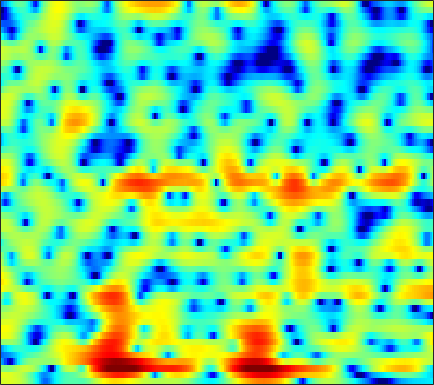

Data behind this chart, as committed beside it:
2.9454, 3.1334, 3.3078, 3.3923, 3.3992, 3.3363, 3.1784, 3.0013, 2.6765, 2.2446, 1.7007, 1.2119, 0.44025, -0.48171, -1.2899, -2.5583, -4.0693, -5.369, -7.2711, -9.1544, -10.334, -10.289, -9.1646, -7.6055
3.552, 3.545, 3.515, 3.457, 3.389, 3.256, 3.061, 2.866, 2.527, 2.084, 1.517, 1.001, 0.1769, -0.8236, -1.699, -3.037, -4.555, -5.776, -7.372, -8.603, -9.052, -8.816, -8.001, -6.937
0.8192, 0.5649, 0.2636, 0.1129, 0.1624, 0.4609, 0.9553, 1.387, 1.931, 2.368, 2.648, 2.735, 2.666, 2.388, 2.037, 1.37, 0.4747, -0.34, -1.681, -3.38, -5.644, -7.998, -13.05, -25.55
-7.804, -8.993, -11.3, -14.61, -17.1, -15.24, -10.73, -8.004, -5.261, -3.273, -1.815, -0.9941, -0.1969, 0.3265, 0.5798, 0.7426, 0.7887, 0.7732, 0.7243, 0.6479, 0.5825, 0.56, 0.5833, 0.7261
-10.43, -10, -9.45, -8.959, -8.542, -7.862, -7.012, -6.285, -5.297, -4.37, -3.573, -3.071, -2.519, -2.063, -1.773, -1.41, -1.051, -0.7548, -0.3322, 0.114, 0.5695, 0.9146, 1.374, 1.837
-8.948, -7.518, -6.102, -5.094, -4.487, -3.805, -3.309, -3.038, -2.885, -2.939, -3.174, -3.398, -3.728, -4.011, -4.138, -4.088, -3.791, -3.4, -2.685, -1.83, -0.9143, -0.2137, 0.7235, 1.642
0.4865, 0.6195, 0.8135, 0.9539, 0.988, 0.8981, 0.5783, 0.1776, -0.638, -1.725, -3.093, -4.335, -6.405, -9.165, -12.02, -17.7, -20.76, -15.51, -10.43, -7.094, -4.549, -2.969, -1.183, 0.327
4.081, 4.067, 3.986, 3.782, 3.511, 2.958, 2.198, 1.502, 0.422, -0.8984, -2.581, -4.157, -6.67, -9.523, -11.62, -13.98, -15.44, -15.45, -13.89, -11.34, -8.559, -6.509, -4.081, -2.161
4.441, 4.506, 4.462, 4.262, 4.012, 3.566, 2.98, 2.436, 1.531, 0.3633, -1.024, -2.195, -3.893, -5.829, -7.456, -9.796, -11.74, -12.2, -11.22, -9.348, -7.399, -6.07, -4.533, -3.312
3.044, 3.253, 3.397, 3.428, 3.393, 3.255, 2.984, 2.675, 2.138, 1.529, 0.8861, 0.361, -0.4363, -1.319, -1.934, -2.581, -3.016, -3.295, -3.608, -3.746, -3.601, -3.422, -3.312, -3.399
1.48, 1.773, 2.079, 2.328, 2.463, 2.554, 2.548, 2.491, 2.375, 2.196, 1.94, 1.676, 1.263, 0.8237, 0.4953, 0.04223, -0.4401, -0.8102, -1.291, -1.749, -2.208, -2.569, -3.102, -3.732
0.3073, 0.375, 0.5351, 0.7905, 1.026, 1.384, 1.792, 2.106, 2.446, 2.634, 2.627, 2.543, 2.377, 2.116, 1.811, 1.255, 0.6181, 0.1509, -0.4514, -1.13, -1.934, -2.548, -3.264, -3.851
-1.504, -3.058, -4.857, -4.673, -3.22, -0.964, 0.9155, 1.989, 2.983, 3.572, 3.887, 3.976, 3.868, 3.492, 3.057, 2.341, 1.432, 0.6127, -0.6714, -2.035, -3.291, -4.018, -4.628, -4.867
0.9275, -0.9846, -3.042, -2.981, -1.754, 0.2777, 1.961, 2.81, 3.484, 3.852, 4.02, 3.99, 3.668, 3.147, 2.695, 1.932, 0.7383, -0.5621, -2.874, -5.929, -11.11, -19.9, -16.13, -9.546
4.794, 4.265, 3.627, 3.071, 2.778, 2.498, 2.141, 1.774, 1.201, 0.5408, -0.246, -0.8753, -1.475, -1.723, -1.787, -1.901, -2.119, -2.358, -2.933, -3.798, -4.556, -4.849, -4.821, -4.202
5.66, 5.17, 4.432, 3.658, 3.046, 2.064, 0.8658, -0.1662, -1.866, -4.283, -7.755, -11.28, -16.33, -12.91, -9.504, -6.564, -4.594, -3.531, -2.634, -2.14, -1.679, -1.363, -1.119, -0.8817
4.835, 4.265, 3.477, 2.643, 1.939, 0.9521, -0.07267, -0.9446, -2.333, -3.848, -5.443, -6.675, -7.545, -7.039, -6.245, -4.863, -3.516, -2.754, -1.923, -1.195, -0.6874, -0.4145, -0.03851, 0.2687
3.34, 2.596, 1.588, 0.5726, -0.1044, -0.7717, -1.243, -1.529, -1.771, -1.871, -2.008, -2.09, -1.978, -1.807, -1.687, -1.366, -1.009, -0.8393, -0.6399, -0.3734, -0.2092, -0.129, 0.09862, 0.3823
2, 0.7158, -1.389, -3.772, -5.416, -6.376, -5.325, -3.929, -2.155, -0.8653, 0.06414, 0.6243, 1.092, 1.3, 1.403, 1.348, 1.061, 0.7983, 0.3358, -0.2915, -0.7993, -0.991, -1.054, -0.7831
0.9505, -0.2169, -2.209, -4.983, -7.554, -8.729, -5.99, -3.55, -0.9389, 0.8076, 2.047, 2.715, 3.176, 3.333, 3.283, 2.845, 2.026, 1.201, -0.404, -2.831, -6.1, -9.139, -10.78, -7.239
-1.966, -1.59, -1.318, -1.224, -1.07, -0.7356, -0.1911, 0.4064, 1.175, 1.889, 2.502, 2.777, 2.979, 2.983, 2.756, 2.257, 1.478, 0.5932, -0.8362, -2.646, -4.881, -6.183, -6.921, -5.922
-3.891, -2.476, -1.212, -0.3273, 0.2049, 0.7041, 1.151, 1.451, 1.747, 2.024, 2.222, 2.282, 2.342, 2.267, 2.094, 1.804, 1.347, 0.8662, 0.1829, -0.6189, -1.463, -1.972, -2.619, -3.085
-0.5862, -0.005176, 0.6252, 1.141, 1.383, 1.586, 1.693, 1.663, 1.607, 1.525, 1.408, 1.394, 1.392, 1.399, 1.47, 1.479, 1.402, 1.322, 1.004, 0.5706, -0.01081, -0.6473, -1.567, -2.828
2.277, 2.357, 2.439, 2.387, 2.245, 1.953, 1.43, 0.9323, 0.1425, -0.7799, -1.551, -1.879, -1.865, -1.249, -0.6042, 0.2322, 0.9508, 1.336, 1.61, 1.615, 1.321, 0.891, 0.03096, -1.236
2.476, 2.412, 2.254, 1.916, 1.592, 0.9352, -0.04021, -0.9907, -2.857, -5.617, -10.23, -16.51, -15.03, -7.776, -4.748, -2.05, -0.1817, 0.7152, 1.596, 2.053, 2.18, 2.139, 1.758, 1.273
0.3112, 0.2097, -0.01036, -0.2498, -0.4706, -0.9029, -1.439, -2.025, -3.02, -4.215, -5.451, -5.952, -5.705, -4.288, -3.032, -1.411, -0.07319, 0.7037, 1.497, 2.006, 2.282, 2.363, 2.297, 2.105
-3.055, -3.454, -3.746, -3.654, -3.474, -3.035, -2.653, -2.437, -2.161, -2.039, -1.796, -1.617, -1.201, -0.6403, -0.1962, 0.5099, 1.08, 1.52, 1.946, 2.236, 2.402, 2.385, 2.351, 2.108
-8.047, -10.75, -13.07, -10.78, -8.25, -5.57, -3.783, -2.734, -1.73, -0.9491, -0.3423, 0.04972, 0.5775, 1.017, 1.37, 1.749, 2.101, 2.291, 2.47, 2.551, 2.503, 2.413, 2.156, 1.84
-5.067, -6.881, -8.355, -7.211, -5.704, -3.754, -2.413, -1.558, -0.8294, -0.1663, 0.2941, 0.6678, 1.143, 1.534, 1.892, 2.163, 2.47, 2.533, 2.559, 2.463, 2.204, 2.009, 1.468, 0.99
2.253, 1.748, 1.278, 0.8972, 0.7748, 0.5163, 0.26, -0.04808, -0.5047, -0.8529, -0.9368, -0.6656, -0.1504, 0.6044, 1.068, 1.58, 1.869, 1.948, 1.849, 1.535, 1.067, 0.6247, -0.01608, -0.8718
6.017, 5.786, 5.302, 4.618, 3.94, 2.736, 1.136, -0.554, -3.39, -7.654, -10.55, -8.828, -5.211, -2.453, -1.347, -0.1952, 0.05803, 0.06045, -0.4922, -1.414, -2.56, -3.471, -3.874, -4.329
6.255, 6.197, 5.801, 5.138, 4.372, 3.101, 1.315, -0.2547, -2.939, -5.689, -7.393, -7.143, -5.627, -4.244, -3.34, -2.721, -2.535, -2.944, -4.029, -6.364, -10.46, -17.42, -20.92, -10.27
5.012, 5.032, 4.797, 4.265, 3.702, 2.707, 1.488, 0.4021, -1.099, -2.703, -3.942, -4.862, -5.44, -5.892, -5.62, -5.352, -4.702, -4.619, -4.524, -5.096, -5.442, -5.998, -5.471, -4.447
3.517, 3.534, 3.433, 3.074, 2.684, 1.896, 0.9079, -0.05048, -1.55, -3.421, -5.858, -8.088, -11.97, -15.11, -13.76, -10.02, -7.064, -5.463, -3.933, -2.813, -2.014, -1.419, -0.7562, -0.02988
0.9401, 1.116, 1.207, 1.159, 0.9506, 0.5294, -0.2011, -0.8411, -2.048, -3.498, -5.422, -7.098, -9.48, -11.03, -10.27, -8.191, -5.784, -4.327, -2.675, -1.329, -0.3319, 0.4, 1.117, 1.802
-2.954, -2.373, -1.796, -1.405, -1.27, -1.273, -1.485, -1.797, -2.294, -2.95, -3.557, -4.024, -4.411, -4.461, -4.292, -3.656, -2.876, -2.134, -1.22, -0.3271, 0.5204, 1.034, 1.714, 2.225
-7.171, -5.747, -4.325, -3.428, -2.973, -2.712, -2.645, -2.77, -2.974, -3.222, -3.414, -3.441, -3.389, -3.09, -2.813, -2.249, -1.657, -1.144, -0.488, 0.1577, 0.7786, 1.192, 1.732, 2.196
-7.217, -5.675, -4.194, -3.352, -3.036, -2.984, -3.303, -3.64, -4.289, -4.809, -5.111, -5.019, -4.552, -3.822, -3.143, -2.324, -1.47, -0.9858, -0.3287, 0.18, 0.5991, 0.9307, 1.301, 1.779
-2.006, -1.462, -0.9848, -0.8535, -1.068, -1.702, -2.9, -4.184, -6.519, -9.699, -12.29, -11.75, -8.592, -5.843, -4.189, -2.587, -1.429, -0.8264, -0.3297, -0.1237, -0.1501, -0.2646, -0.3751, -0.2256
2.336, 2.415, 2.291, 1.922, 1.399, 0.384, -1.051, -2.57, -5.051, -8.092, -10.65, -10.21, -7.69, -5.354, -3.814, -2.361, -1.421, -0.9237, -0.8039, -1.153, -2.152, -3.588, -6.452, -10.47
3.495, 3.439, 3.159, 2.651, 2.144, 1.197, 0.03997, -0.9349, -2.377, -3.676, -4.685, -5.167, -5.184, -4.8, -4.279, -3.476, -2.807, -2.357, -2.157, -2.347, -3.018, -3.956, -5.411, -6.495
3.611, 3.529, 3.295, 2.844, 2.361, 1.54, 0.4373, -0.5279, -2.038, -3.866, -5.848, -7.367, -8.968, -8.831, -7.964, -6.149, -4.534, -3.687, -2.757, -2.274, -2.106, -1.971, -1.943, -1.737
3.517, 3.551, 3.469, 3.219, 2.868, 2.218, 1.307, 0.3717, -1.187, -3.31, -6.342, -9.619, -16.6, -16.16, -11.1, -6.869, -4.338, -3.107, -2.009, -1.403, -1.135, -1.071, -1.11, -1.087
2.184, 2.525, 2.818, 2.943, 2.924, 2.666, 2.204, 1.732, 0.8715, -0.1604, -1.259, -2.087, -2.835, -2.86, -2.512, -1.773, -0.9623, -0.5087, -0.2335, -0.2739, -0.7018, -1.399, -2.54, -3.951
-1.38, -0.4024, 0.5914, 1.231, 1.538, 1.73, 1.72, 1.651, 1.492, 1.303, 1.136, 1.088, 1.068, 1.137, 1.28, 1.446, 1.539, 1.519, 1.286, 0.7151, -0.3109, -1.448, -3.735, -7.511
-4.993, -3.438, -2.05, -1.28, -1.01, -0.8331, -0.7876, -0.7732, -0.5857, -0.2386, 0.2146, 0.6215, 1.164, 1.622, 1.924, 2.234, 2.361, 2.345, 2.17, 1.746, 1.055, 0.4243, -0.6098, -1.714
-3.898, -3.335, -2.967, -3.088, -3.533, -4.552, -5.789, -6.493, -6.378, -4.933, -3.066, -1.813, -0.374, 0.7526, 1.361, 1.975, 2.376, 2.531, 2.569, 2.457, 2.226, 1.964, 1.571, 1.191
-1.308, -1.426, -1.911, -2.862, -3.967, -6.339, -10.51, -16.2, -17.78, -9.539, -5.234, -3.147, -1.15, 0.2361, 0.9707, 1.657, 2.114, 2.327, 2.47, 2.51, 2.473, 2.377, 2.196, 1.976
1.063, 0.8342, 0.3405, -0.3805, -1.043, -2.046, -3.01, -3.532, -3.539, -2.826, -1.753, -0.9794, -0.06997, 0.5881, 0.916, 1.159, 1.263, 1.29, 1.307, 1.354, 1.425, 1.461, 1.45, 1.321
2.647, 2.462, 2.163, 1.803, 1.493, 1.134, 0.8713, 0.7496, 0.6959, 0.7825, 0.9385, 1.035, 1.01, 0.7742, 0.4806, -0.1686, -1.042, -1.677, -2.173, -2.084, -1.491, -0.8827, -0.2265, 0.04054
2.881, 2.676, 2.377, 2.103, 1.937, 1.772, 1.71, 1.761, 1.855, 1.952, 1.965, 1.896, 1.57, 0.9003, 0.05584, -1.651, -4.439, -7.795, -15.7, -12.38, -6.095, -3.459, -1.31, -0.1815
0.7226, 0.308, -0.3488, -0.9744, -1.28, -1.403, -1.141, -0.7336, -0.02235, 0.6472, 1.153, 1.364, 1.434, 1.165, 0.684, -0.3411, -1.759, -2.863, -3.924, -3.573, -2.103, -0.922, 0.4411, 1.341
-3.699, -4.646, -6.338, -8.64, -10.66, -11.89, -9.777, -7.556, -4.902, -2.874, -1.382, -0.5825, 0.1678, 0.5906, 0.7679, 0.8189, 0.7727, 0.7198, 0.7785, 1.025, 1.447, 1.831, 2.286, 2.612
-7.598, -8.608, -10.36, -12.84, -15.15, -16.91, -13.72, -10.75, -7.507, -5.08, -3.278, -2.22, -1.166, -0.38, 0.08935, 0.6021, 1.021, 1.281, 1.641, 2.014, 2.387, 2.655, 2.929, 3.106
-10.65, -10.94, -11.15, -11.07, -10.78, -10.01, -8.775, -7.683, -6.168, -4.757, -3.545, -2.764, -1.925, -1.236, -0.823, -0.2967, 0.2228, 0.6564, 1.218, 1.777, 2.301, 2.643, 3.047, 3.333
-17.08, -16.66, -14.37, -11.87, -10.28, -8.414, -6.855, -5.812, -4.689, -3.81, -3.176, -2.872, -2.612, -2.498, -2.44, -2.263, -1.817, -1.264, -0.3538, 0.6393, 1.6, 2.245, 2.977, 3.516
-20.88, -19.55, -14.68, -10.85, -8.751, -6.534, -4.911, -3.963, -3.075, -2.596, -2.543, -2.815, -3.601, -4.959, -6.229, -7.878, -7.898, -6.51, -3.867, -1.495, 0.4045, 1.549, 2.726, 3.584
-10.38, -9.555, -8.079, -6.374, -5.12, -3.67, -2.495, -1.859, -1.288, -1.117, -1.391, -1.909, -3.208, -5.314, -7.756, -12.3, -13.62, -9.86, -5.568, -2.584, -0.4345, 0.8187, 2.143, 3.156
